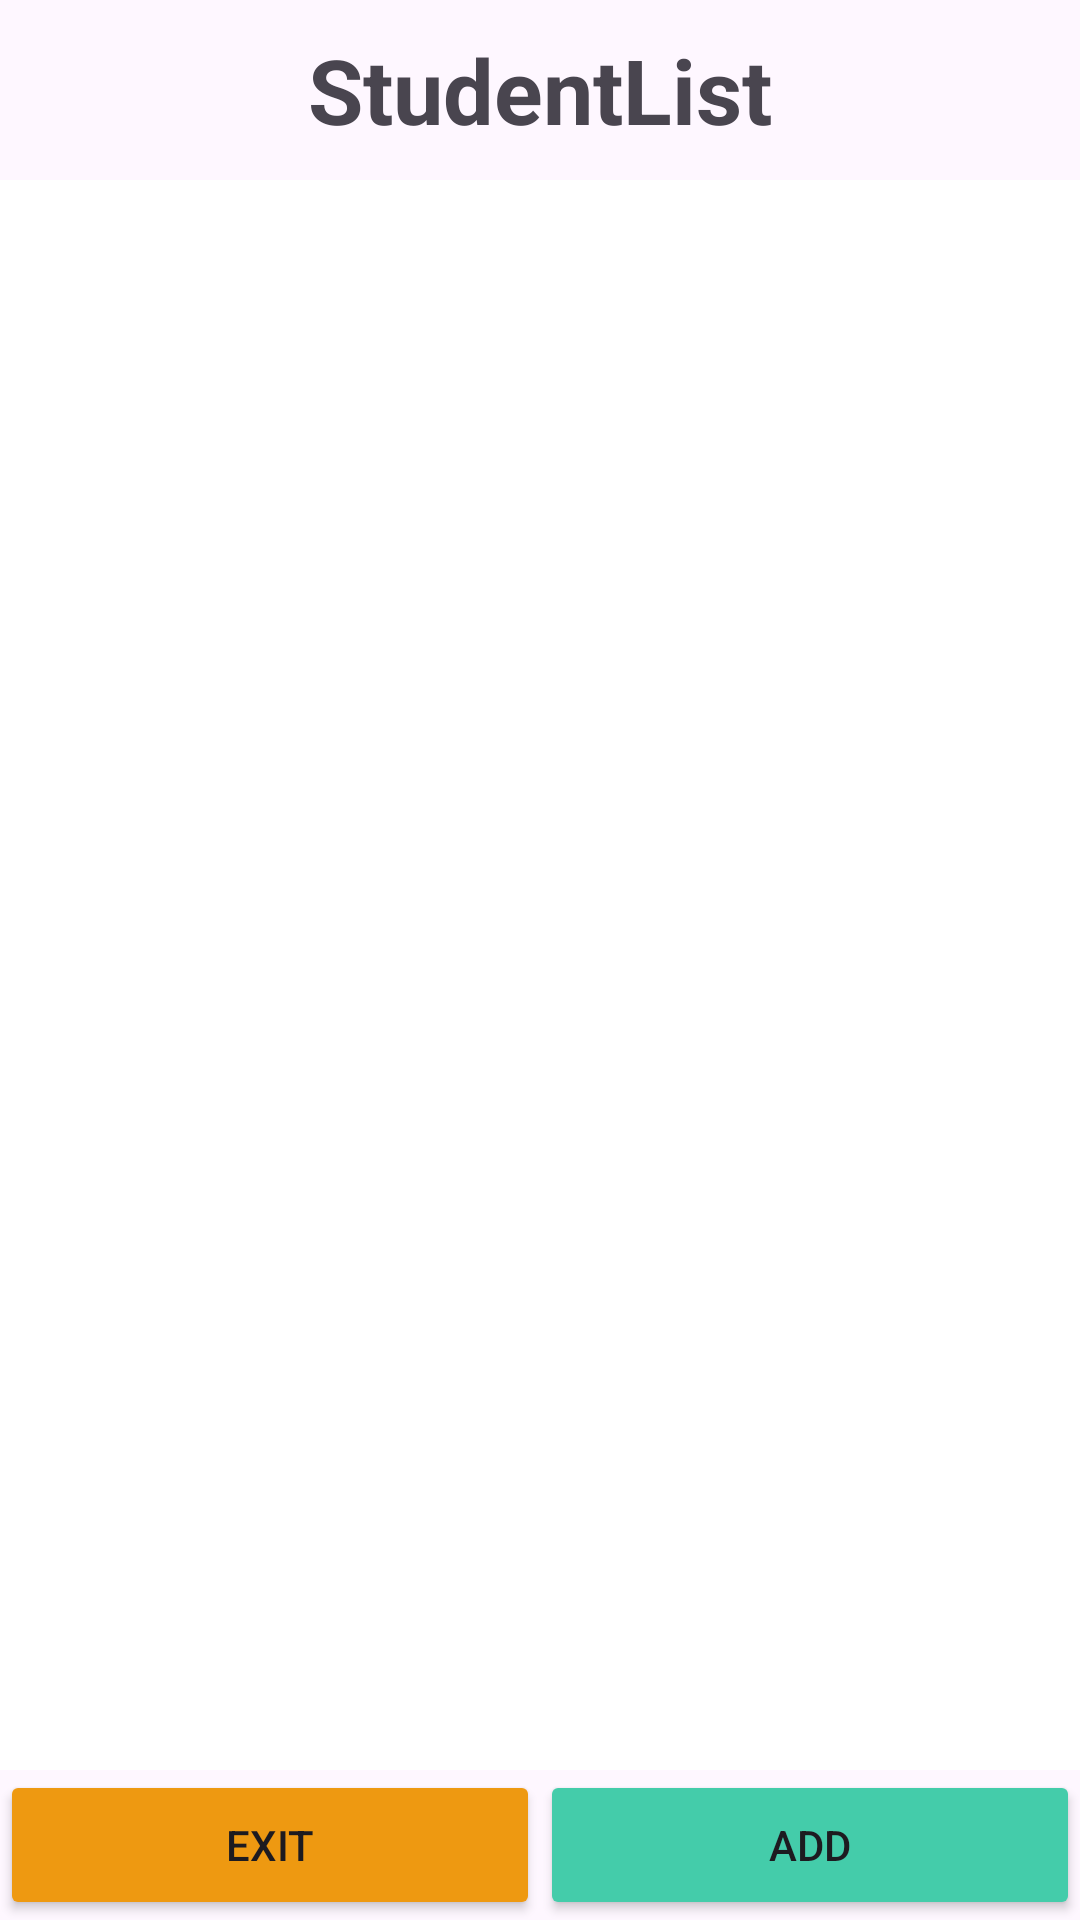

Android layout source for this screen:
<!-- AndroidManifest.xml: application theme Theme.StudentAPP -->
<!-- res/layout/activity_student_list.xml -->
<?xml version="1.0" encoding="utf-8"?>
<LinearLayout
    xmlns:android="http://schemas.android.com/apk/res/android"
    xmlns:app="http://schemas.android.com/apk/res-auto"
    xmlns:tools="http://schemas.android.com/tools"
    android:layout_width="match_parent"
    android:layout_height="match_parent"
    tools:context=".Signup"
    android:orientation="vertical">
    <TextView
        android:layout_width="match_parent"
        android:layout_height="60dp"
        android:text="StudentList"
        android:textSize="30dp"
        android:gravity="center"
        app:layout_constraintBottom_toBottomOf="parent"
        app:layout_constraintLeft_toLeftOf="parent"
        android:textStyle="bold"
        app:layout_constraintRight_toRightOf="parent"
        app:layout_constraintTop_toTopOf="parent" />
    <ListView
        android:id="@+id/listEvents"
        android:layout_width="match_parent"
        android:layout_height="0dp"
        android:layout_weight="1"
        android:background="@color/white"/>
    <LinearLayout
        android:layout_width="match_parent"
        android:layout_height="50dp"
        android:orientation="horizontal">
        <Button
            android:id="@+id/exit"
            android:text="Exit"
            android:backgroundTint="#E91"
            android:layout_width="0dp"
            android:layout_height="match_parent"
            android:layout_weight="1"/>
        <Button
            android:text="Add"
            android:id="@+id/c_new"
            android:backgroundTint="#4CA"
            android:layout_width="0dp"
            android:layout_height="match_parent"
            android:layout_weight="1"/>
    </LinearLayout>
</LinearLayout>
<!-- resources referenced by this layout -->
<resources>
  <style name="Theme.StudentAPP" parent="Base.Theme.StudentAPP" />
  <style name="Base.Theme.StudentAPP" parent="Theme.Material3.DayNight.NoActionBar">
          
          
      </style>
  <!-- not gathered from this repository: default colours our renderer supplied (Android Studio template values) -->
  <color name="white">#FFFFFFFF</color>
</resources>
